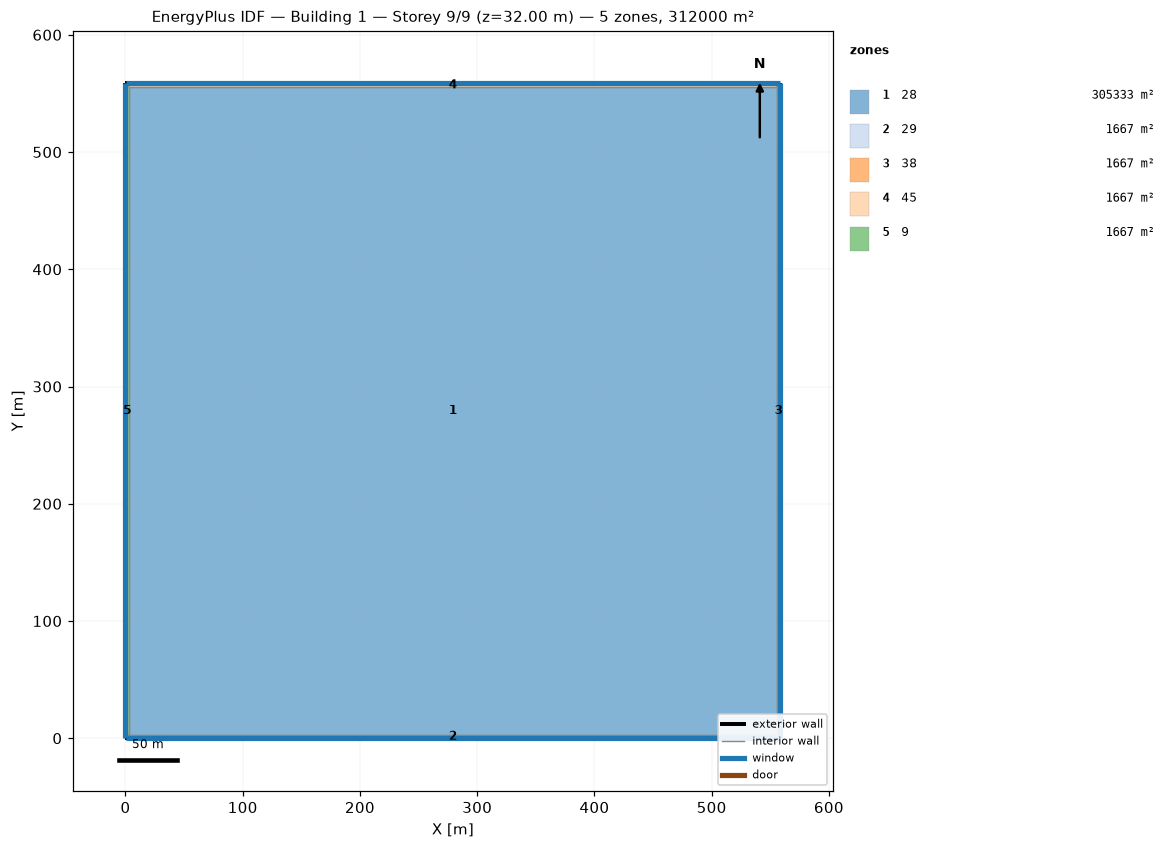
=== STOREY PLAN SPEC (per zone: floor XY polygon, exterior-wall plan segments, windows/doors) ===
zone 1: 28  (305333.2 m²)
  floor: (3.00, 3.00) (3.00, 555.57) (555.57, 555.57) (555.57, 3.00)
  interior walls: 4
zone 2: 29  (1666.7 m²)
  floor: (558.57, 0.00) (0.00, 0.00) (3.00, 3.00) (555.57, 3.00)
  exterior wall: (0.00, 0.00) – (558.57, 0.00)  [558.6 m]
    window: (0.03, 0.00) – (558.54, 0.00)  [670.3 m²]
  interior walls: 3
zone 3: 38  (1666.7 m²)
  floor: (558.57, 558.57) (558.57, 0.00) (555.57, 3.00) (555.57, 555.57)
  exterior wall: (558.57, 0.00) – (558.57, 558.57)  [558.6 m]
    window: (558.57, 0.03) – (558.57, 558.54)  [670.3 m²]
  interior walls: 3
zone 4: 45  (1666.7 m²)
  floor: (0.00, 558.57) (558.57, 558.57) (555.57, 555.57) (3.00, 555.57)
  exterior wall: (558.57, 558.57) – (0.00, 558.57)  [558.6 m]
    window: (558.54, 558.57) – (0.03, 558.57)  [670.3 m²]
  interior walls: 3
zone 5: 9  (1666.7 m²)
  floor: (0.00, 0.00) (0.00, 558.57) (3.00, 555.57) (3.00, 3.00)
  exterior wall: (0.00, 558.57) – (0.00, 0.00)  [558.6 m]
    window: (0.00, 558.54) – (0.00, 0.03)  [670.3 m²]
  interior walls: 3

=== DERIVED (storey summary) ===
Building: Building 1
Storey: 9 of 9  (floor level z = 32.00 m)
Storey gross floor area: 312000.0 m²
Zones on this storey: 5
  - 28: floor 305333.2 m²
  - 29: floor 1666.7 m²; exterior wall 558.6 m (2234.3 m²); 1 window(s) 670.3 m²; WWR 30.0%
  - 38: floor 1666.7 m²; exterior wall 558.6 m (2234.3 m²); 1 window(s) 670.3 m²; WWR 30.0%
  - 45: floor 1666.7 m²; exterior wall 558.6 m (2234.3 m²); 1 window(s) 670.3 m²; WWR 30.0%
  - 9: floor 1666.7 m²; exterior wall 558.6 m (2234.3 m²); 1 window(s) 670.3 m²; WWR 30.0%
Zone adjacency (shared interzone walls):
  - 28 ↔ 29
  - 28 ↔ 38
  - 28 ↔ 45
  - 28 ↔ 9
  - 29 ↔ 38
  - 29 ↔ 9
  - 38 ↔ 45
  - 45 ↔ 9